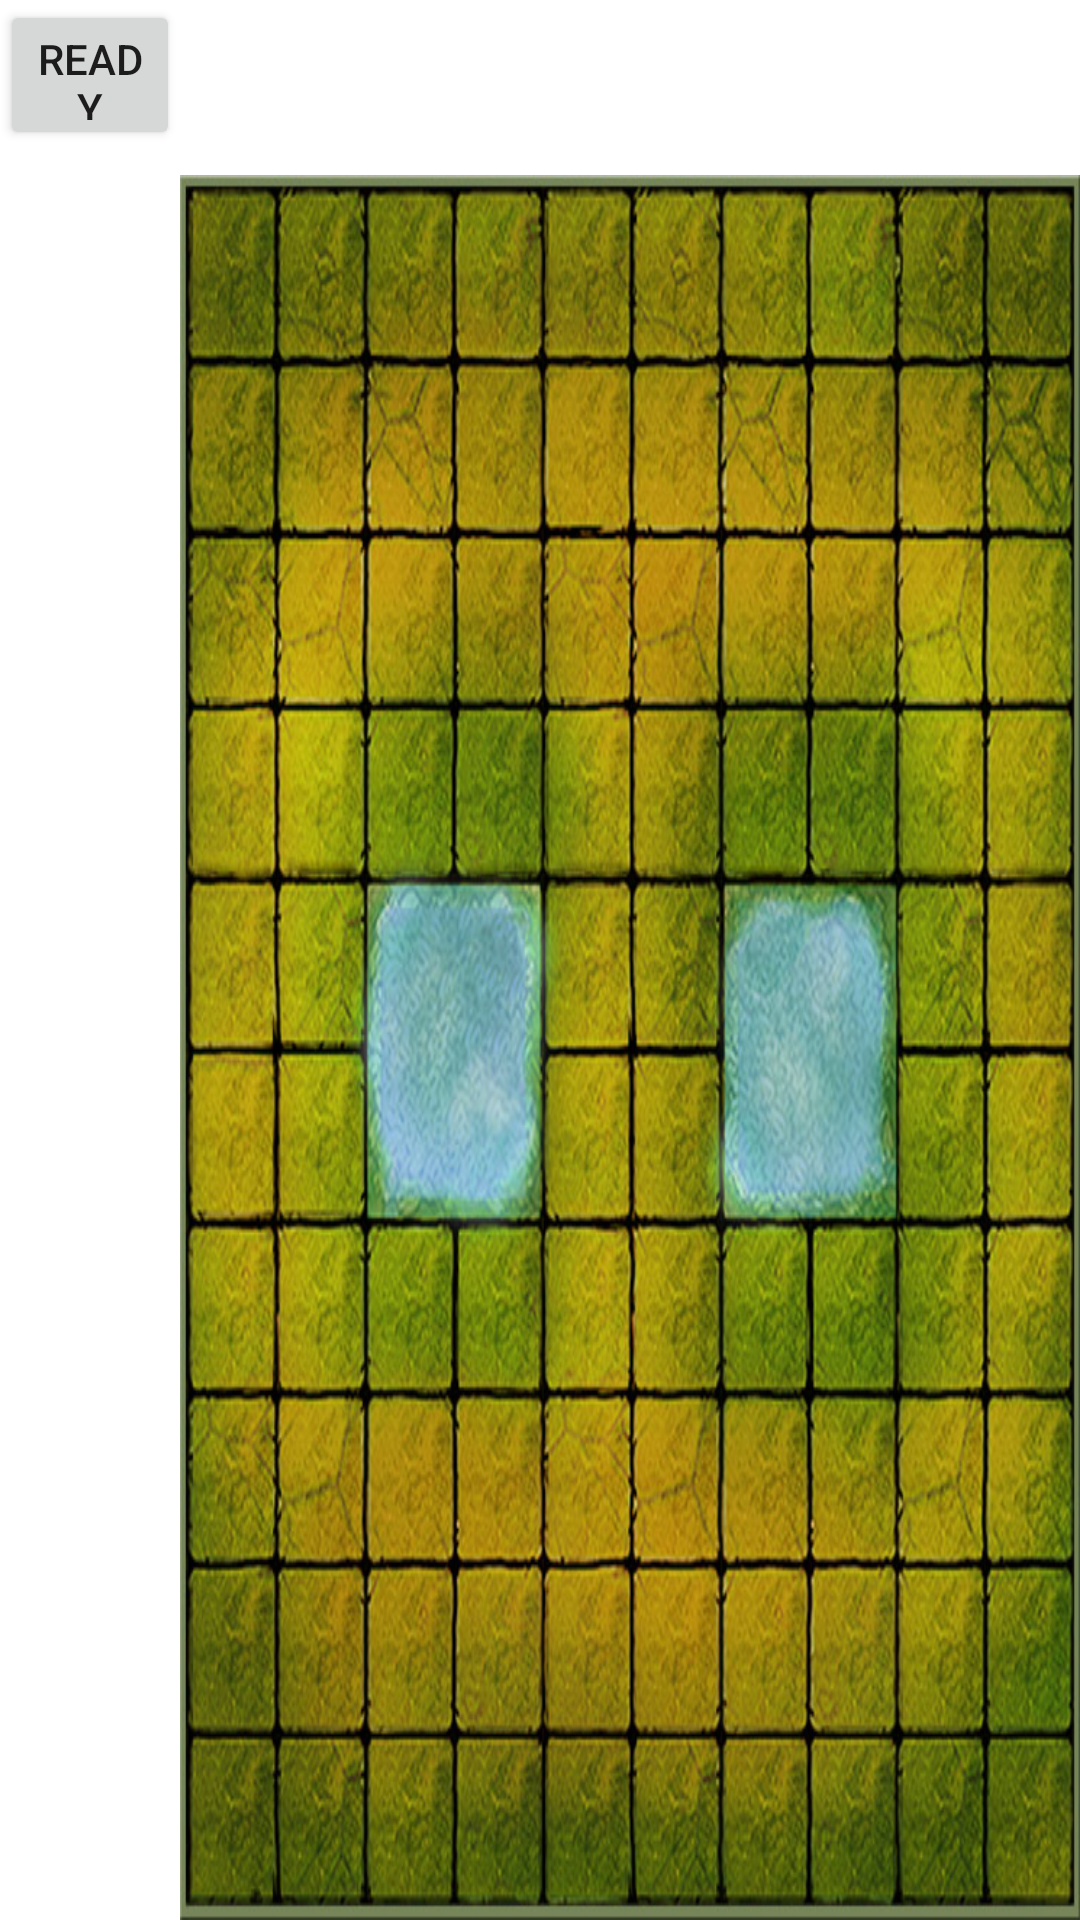

Here is an Android app screen rendered from its layout file. Give the layout XML and the strings, colors and styles it references.
<!-- AndroidManifest.xml: fallback theme Theme.MaterialComponents.DayNight.NoActionBar -->
<!-- res/layout/game_activity.xml -->
<?xml version="1.0" encoding="utf-8"?>
<LinearLayout xmlns:android="http://schemas.android.com/apk/res/android"
              android:id="@+id/game_activity_layout"
              android:layout_width="match_parent"
              android:layout_height="match_parent"
              android:orientation="horizontal">
    <LinearLayout android:layout_width="fill_parent"
                  android:layout_height="match_parent"
                  android:layout_weight="5"
                  android:orientation="vertical"
            >
        <ViewSwitcher android:id="@+id/switcher_ready_button"
                      android:layout_width="fill_parent"
                      android:layout_height="wrap_content">
        <Button android:layout_width="fill_parent"
                android:layout_height="50dp"
                android:text="ready"
                android:layout_gravity="center_horizontal"
                android:onClick="setReady"/>
            <View android:id="@+id/view_turn_indicator"
                    android:layout_width="fill_parent"
                    android:layout_height="50dp"
                    android:background="@color/green"/>
        </ViewSwitcher>
        <LinearLayout android:layout_width="fill_parent"
                      android:layout_height="match_parent"
                      android:orientation="horizontal">
            <LinearLayout android:id="@+id/ll_pieces_left"
                          android:layout_width="fill_parent"
                          android:layout_height="match_parent"
                          android:orientation="vertical"
                          android:layout_weight="2"
                          android:layout_marginRight="1dp"
                    >
            </LinearLayout>
            <LinearLayout android:id="@+id/ll_pieces_right"
                          android:layout_width="fill_parent"
                          android:layout_height="match_parent"
                          android:orientation="vertical"
                          android:layout_weight="2">

            </LinearLayout>
        </LinearLayout>
    </LinearLayout>
    <LinearLayout android:layout_width="fill_parent"
                  android:layout_height="match_parent"
                  android:orientation="vertical"
                  android:layout_weight="1">
        <TextView android:id="@+id/commentary_board"
                android:layout_width="match_parent"
                  android:layout_height="fill_parent"
                  android:layout_weight="10"
                  android:textColor="@color/app_background_light"/>
        <GridLayout android:id="@+id/board"
                    android:layout_width="match_parent"
                    android:layout_height="fill_parent"
                    android:layout_weight="1"
                    android:columnCount="10"
                    android:rowCount="10"
                    android:background="@drawable/board"
                    android:paddingLeft="3dp"
                >
        </GridLayout>
    </LinearLayout>

</LinearLayout>
<!-- resources referenced by this layout -->
<resources>
  <color name="app_background_light">#C4433A</color>
  <color name="green">#008000</color>
  <!-- drawable board: jpg bitmap (drawable-hdpi, 176769 bytes) -->
</resources>
